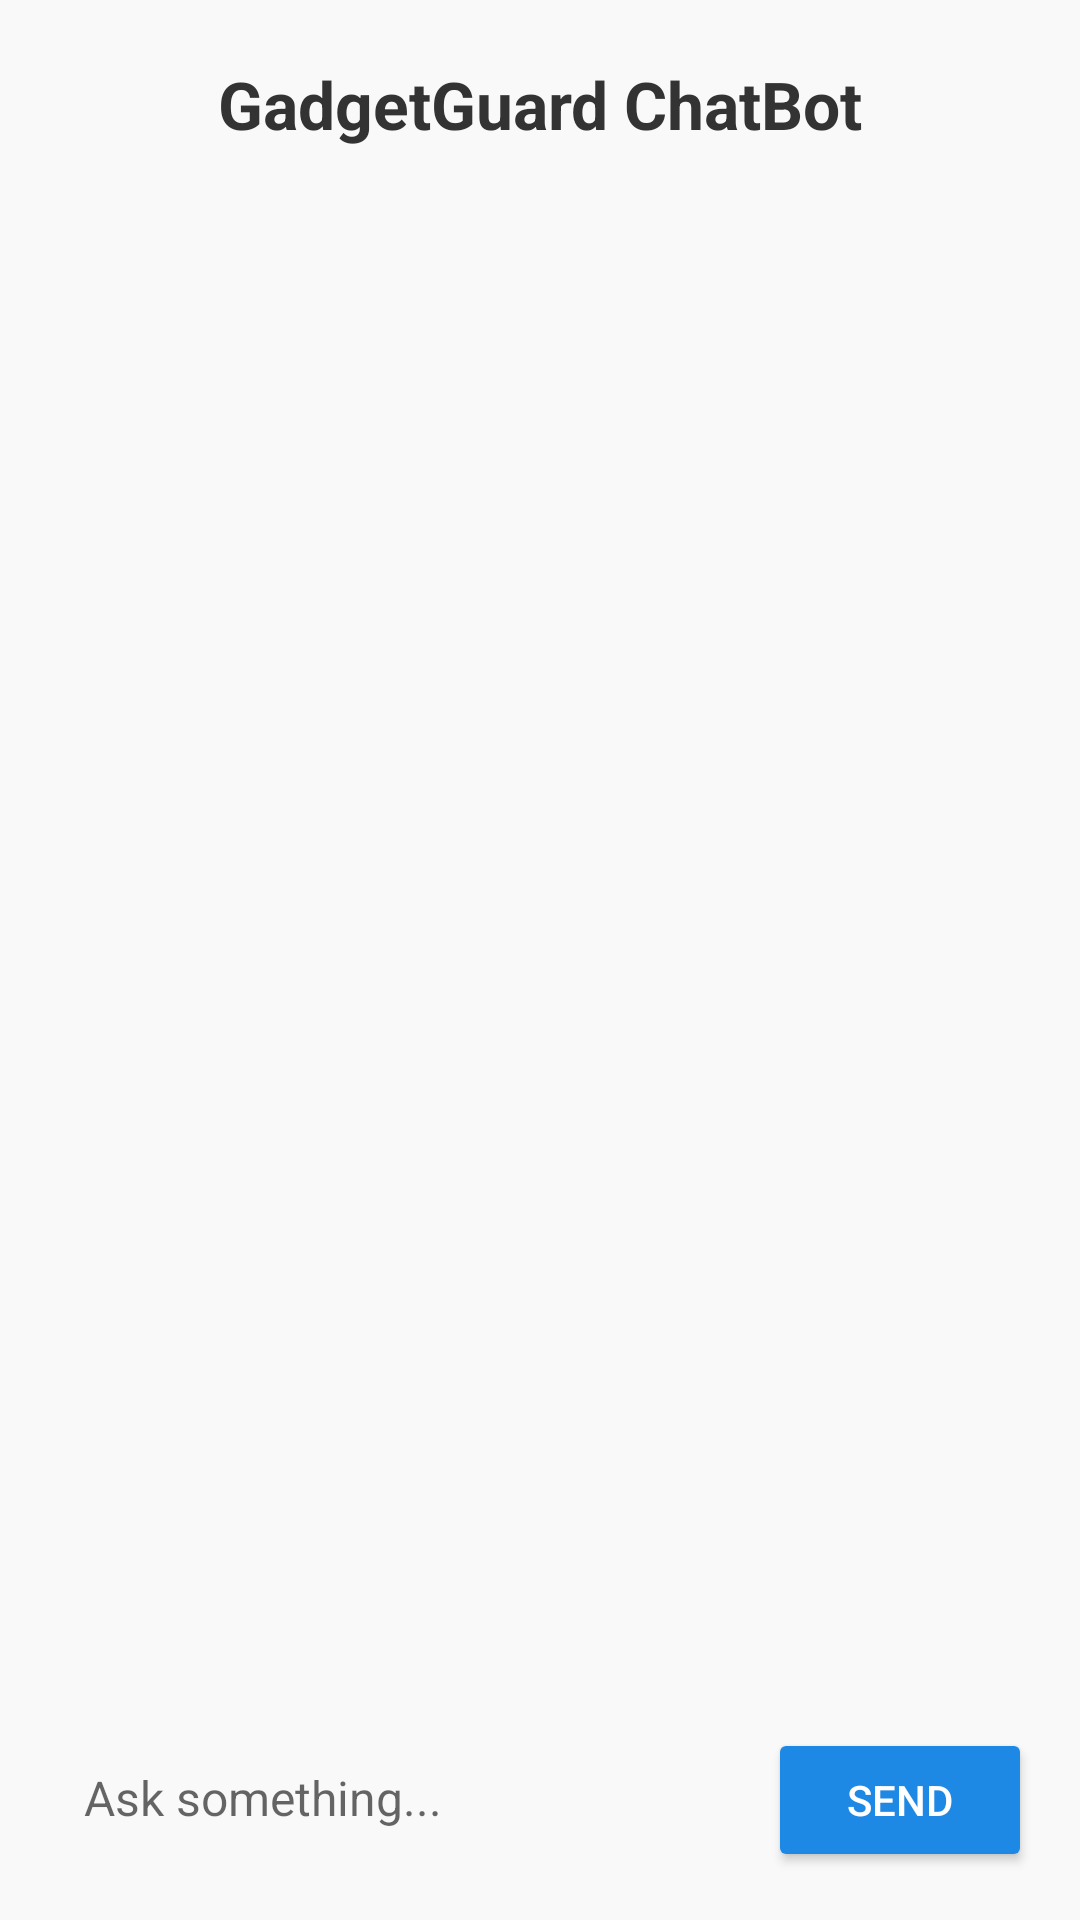

Write the Android layout XML for this screen, with the resource values it uses.
<!-- AndroidManifest.xml: application theme Theme.AppCompat.Light -->
<!-- res/layout/activity_chatbot.xml -->
<?xml version="1.0" encoding="utf-8"?>
<LinearLayout xmlns:android="http://schemas.android.com/apk/res/android"
    android:layout_width="match_parent"
    android:layout_height="match_parent"
    android:orientation="vertical"
    android:background="#F9F9F9"
    android:padding="8dp">

    <TextView
        android:layout_width="match_parent"
        android:layout_height="wrap_content"
        android:text="GadgetGuard ChatBot"
        android:textSize="22sp"
        android:textStyle="bold"
        android:gravity="center"
        android:padding="12dp"
        android:textColor="#333" />

    <androidx.recyclerview.widget.RecyclerView
        android:id="@+id/chatRecyclerView"
        android:layout_width="match_parent"
        android:layout_height="0dp"
        android:layout_weight="1"
        android:padding="4dp"
        android:overScrollMode="never"
        android:scrollbars="none" />

    <LinearLayout
        android:layout_width="match_parent"
        android:layout_height="wrap_content"
        android:orientation="horizontal"
        android:padding="8dp">

        <EditText
            android:id="@+id/userInput"
            android:layout_width="0dp"
            android:layout_height="wrap_content"
            android:layout_weight="1"
            android:hint="Ask something..."
            android:background="@drawable/edittext_rounded"
            android:padding="12dp"
            android:textSize="16sp"
            android:textColor="#000" />

        <Button
            android:id="@+id/sendBtn"
            android:layout_width="wrap_content"
            android:layout_height="wrap_content"
            android:text="Send"
            android:textColor="#FFF"
            android:backgroundTint="#1E88E5"
            android:layout_marginStart="8dp" />
    </LinearLayout>
</LinearLayout>
<!-- resources referenced by this layout -->
<resources>

</resources>
